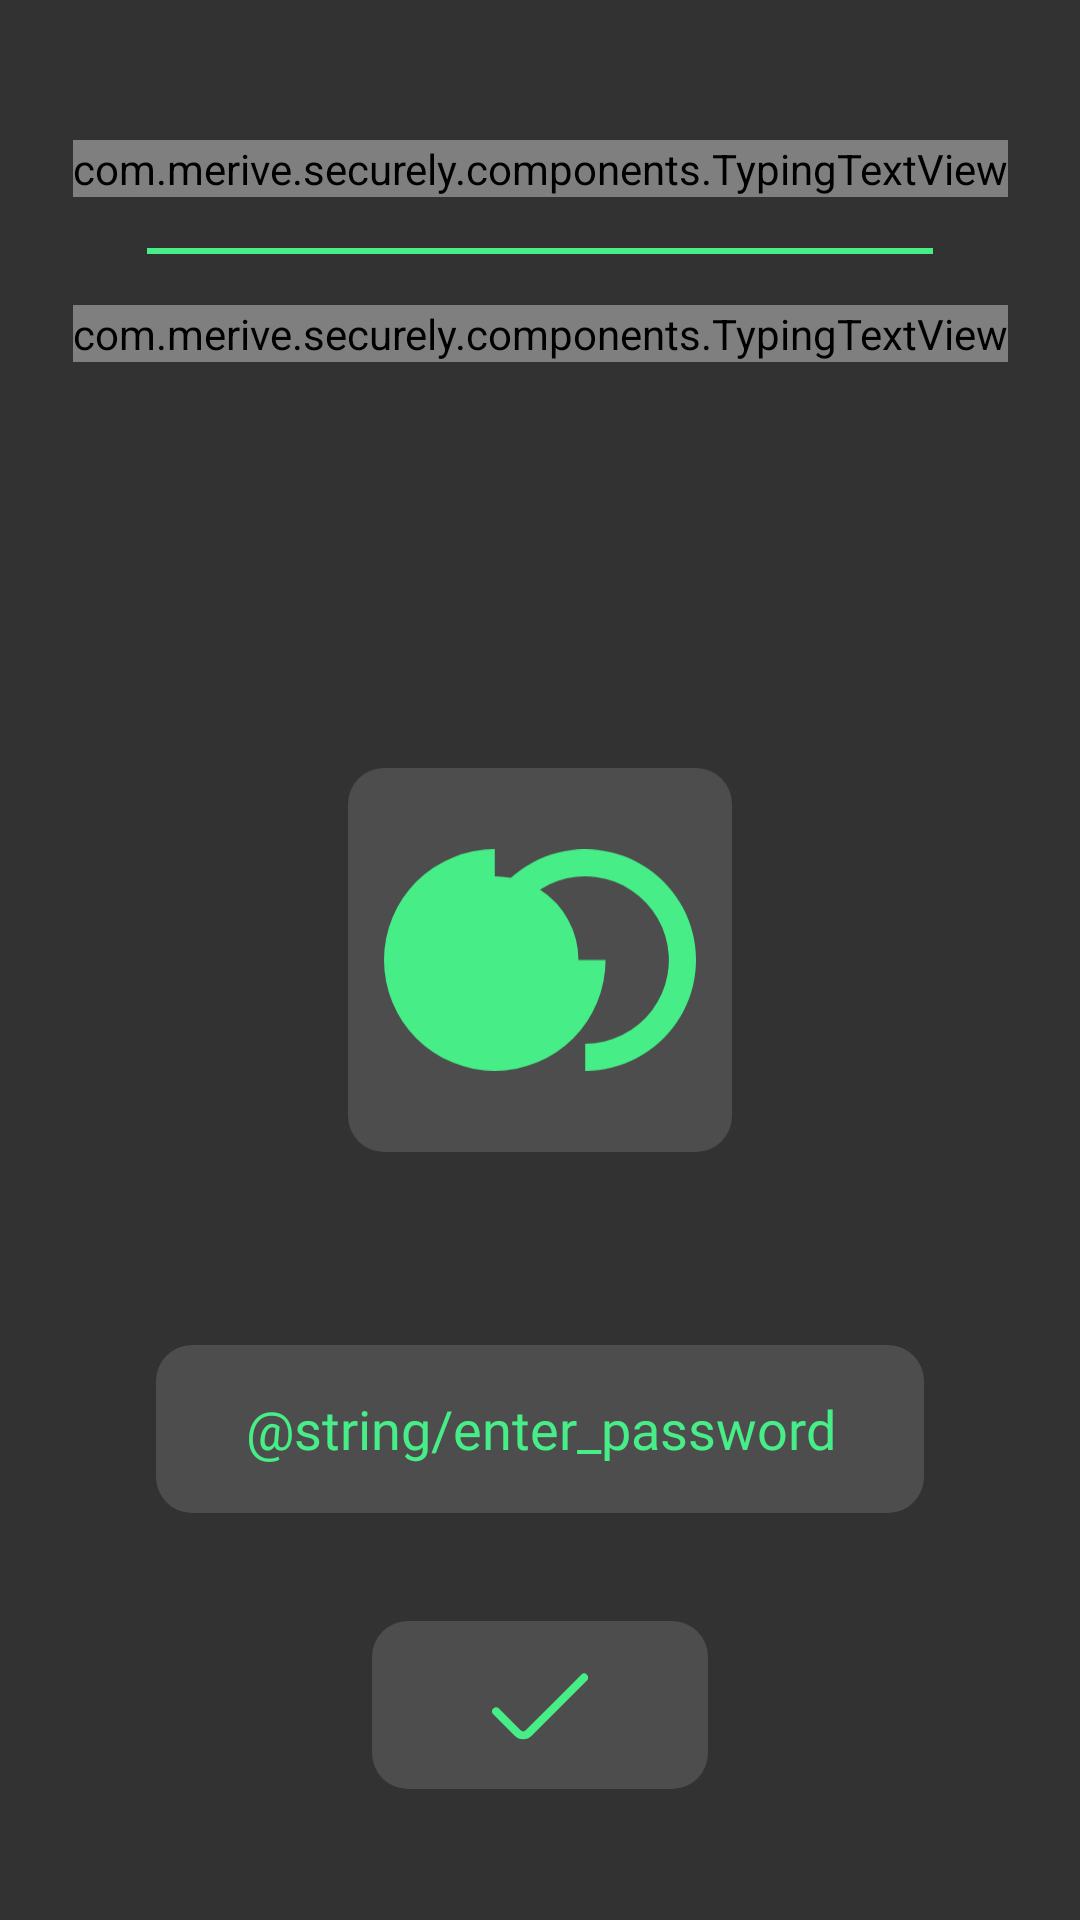

Android layout source for this screen:
<!-- AndroidManifest.xml: application theme Theme.SecurePass -->
<!-- res/layout/activity_login.xml -->
<?xml version="1.0" encoding="utf-8"?>
<androidx.constraintlayout.widget.ConstraintLayout xmlns:android="http://schemas.android.com/apk/res/android"
    xmlns:app="http://schemas.android.com/apk/res-auto"
    xmlns:tools="http://schemas.android.com/tools"
    android:layout_width="match_parent"
    android:layout_height="match_parent"
    android:background="?colorPrimary"
    tools:context=".activities.LoginActivity">

    <com.merive.securely.components.TypingTextView
        android:id="@+id/login_title_text"
        android:layout_width="wrap_content"
        android:layout_height="wrap_content"
        android:fontFamily="@font/share_tech_mono"
        android:singleLine="true"
        android:textAlignment="center"
        android:textAllCaps="true"
        android:textColor="?colorAccent"
        android:textSize="@dimen/font_large_size"
        app:layout_constraintBottom_toBottomOf="parent"
        app:layout_constraintEnd_toEndOf="parent"
        app:layout_constraintStart_toStartOf="parent"
        app:layout_constraintTop_toTopOf="parent"
        app:layout_constraintVertical_bias="0.075" />

    <ImageView
        android:id="@+id/login_text_separator"
        android:layout_width="match_parent"
        android:layout_height="@dimen/size_12dp"
        android:layout_marginStart="@dimen/margin_48dp"
        android:layout_marginEnd="@dimen/margin_48dp"
        android:layout_marginBottom="@dimen/margin_12dp"
        android:src="@xml/horizontal_line"
        app:layout_constraintBottom_toTopOf="@id/login_hint_text"
        app:layout_constraintEnd_toEndOf="parent"
        app:layout_constraintStart_toStartOf="parent" />

    <com.merive.securely.components.TypingTextView
        android:id="@+id/login_hint_text"
        android:layout_width="wrap_content"
        android:layout_height="wrap_content"
        android:layout_marginTop="@dimen/margin_36dp"
        android:fontFamily="@font/share_tech_mono"
        android:textAlignment="center"
        android:textColor="?colorAccent"
        android:textSize="@dimen/font_medium_size"
        app:layout_constraintEnd_toEndOf="parent"
        app:layout_constraintStart_toStartOf="parent"
        app:layout_constraintTop_toBottomOf="@id/login_title_text" />

    <ImageView
        android:id="@+id/login_logo_image"
        android:layout_width="@dimen/size_128dp"
        android:layout_height="@dimen/size_128dp"
        android:background="@xml/background"
        android:padding="@dimen/padding_12dp"
        android:src="@drawable/ic_icon"
        app:layout_constraintBottom_toBottomOf="parent"
        app:layout_constraintEnd_toEndOf="parent"
        app:layout_constraintStart_toStartOf="parent"
        app:layout_constraintTop_toTopOf="parent" />

    <EditText
        android:id="@+id/login_password_edit"
        android:layout_width="@dimen/size_256dp"
        android:layout_height="@dimen/size_56dp"
        android:layout_marginBottom="@dimen/margin_36dp"
        android:background="@xml/background"
        android:fontFamily="@font/share_tech_mono"
        android:gravity="center"
        android:hint="@string/enter_password"
        android:imeOptions="actionDone"
        android:inputType="textPassword"
        android:maxLength="16"
        android:singleLine="true"
        android:textColor="?colorAccent"
        android:textColorHint="?colorAccent"
        android:textSize="@dimen/font_small_size"
        app:layout_constraintBottom_toTopOf="@+id/login_buttons"
        app:layout_constraintEnd_toEndOf="parent"
        app:layout_constraintStart_toStartOf="parent" />

    <androidx.constraintlayout.widget.ConstraintLayout
        android:id="@+id/login_buttons"
        android:layout_width="@dimen/size_256dp"
        android:layout_height="@dimen/size_56dp"
        app:layout_constraintBottom_toBottomOf="parent"
        app:layout_constraintEnd_toEndOf="parent"
        app:layout_constraintStart_toStartOf="parent"
        app:layout_constraintTop_toTopOf="parent"
        app:layout_constraintVertical_bias="0.925">

        <ImageView
            android:id="@+id/login_button"
            android:layout_width="@dimen/size_112dp"
            android:layout_height="@dimen/size_56dp"
            android:background="@xml/background"
            android:padding="@dimen/padding_12dp"
            app:layout_constraintBottom_toBottomOf="parent"
            app:layout_constraintEnd_toEndOf="parent"
            app:layout_constraintStart_toStartOf="parent"
            app:layout_constraintTop_toTopOf="parent"
            app:srcCompat="@drawable/ic_confirm"
            app:tint="?colorAccent" />

        <ImageView
            android:id="@+id/password_button"
            android:layout_width="@dimen/size_56dp"
            android:layout_height="@dimen/size_56dp"
            android:background="@xml/background"
            android:padding="@dimen/padding_12dp"
            android:visibility="invisible"
            app:layout_constraintBottom_toBottomOf="parent"
            app:layout_constraintEnd_toEndOf="parent"
            app:layout_constraintTop_toTopOf="parent"
            app:srcCompat="@drawable/ic_password"
            app:tint="?colorAccent" />

        <ImageView
            android:id="@+id/restore_button"
            android:layout_width="@dimen/size_56dp"
            android:layout_height="@dimen/size_56dp"
            android:background="@xml/background"
            android:padding="@dimen/padding_12dp"
            android:visibility="invisible"
            app:layout_constraintBottom_toBottomOf="parent"
            app:layout_constraintStart_toStartOf="parent"
            app:layout_constraintTop_toTopOf="parent"
            app:srcCompat="@drawable/ic_restore"
            app:tint="?colorAccent" />

    </androidx.constraintlayout.widget.ConstraintLayout>

</androidx.constraintlayout.widget.ConstraintLayout>
<!-- resources referenced by this layout -->
<resources>
  <dimen name="font_large_size">28sp</dimen>
  <dimen name="font_medium_size">22sp</dimen>
  <dimen name="font_small_size">18sp</dimen>
  <dimen name="margin_12dp">12dp</dimen>
  <dimen name="margin_36dp">36dp</dimen>
  <dimen name="margin_48dp">48dp</dimen>
  <dimen name="padding_12dp">12dp</dimen>
  <dimen name="size_112dp">112dp</dimen>
  <dimen name="size_128dp">128dp</dimen>
  <dimen name="size_12dp">12dp</dimen>
  <dimen name="size_256dp">256dp</dimen>
  <dimen name="size_56dp">56dp</dimen>
  <!-- drawable ic_confirm (drawable) -->
  <vector xmlns:android="http://schemas.android.com/apk/res/android"
      android:width="24dp"
      android:height="24dp"
      android:viewportWidth="24"
      android:viewportHeight="24">
      <path
          android:fillColor="?colorAccent"
          android:pathData="M22.319,4.431,8.5,18.249a1,1,0,0,1-1.417,0L1.739,12.9a1,1,0,0,0-1.417,0h0a1,1,0,0,0,0,1.417l5.346,5.345a3.008,3.008,0,0,0,4.25,0L23.736,5.847a1,1,0,0,0,0-1.416h0A1,1,0,0,0,22.319,4.431Z" />
  </vector>
  <!-- drawable ic_icon (drawable) -->
  <vector xmlns:android="http://schemas.android.com/apk/res/android"
      android:width="276dp"
      android:height="196dp"
      android:viewportWidth="276"
      android:viewportHeight="196">
      <path
          android:fillColor="?colorAccent"
          android:pathData="M98,196a98,98 0,0 1,0 -196v24a73.94,73.94 0,0 1,14.21 1.37A98,98 0,1 1,178 196L178,172a74,74 0,1 0,-40 -136.27A73.94,73.94 0,0 1,172 98h24A98,98 0,0 1,98 196Z" />
  </vector>
  <!-- drawable ic_password (drawable) -->
  <vector xmlns:android="http://schemas.android.com/apk/res/android"
      android:width="24dp"
      android:height="24dp"
      android:tint="?colorAccent"
      android:viewportWidth="24"
      android:viewportHeight="24">
      <path
          android:fillColor="?colorAccent"
          android:pathData="m15 17a1 1 0 0 1 -1 1h-4a1 1 0 0 1 0-2h4a1 1 0 0 1 1 1zm-.293-9.707a1 1 0 0 0 -1.414 0l-1.293 1.293-1.293-1.293a1 1 0 1 0 -1.414 1.414l1.293 1.293-1.293 1.293a1 1 0 1 0 1.414 1.414l1.293-1.293 1.293 1.293a1 1 0 0 0 1.414-1.414l-1.293-1.293 1.293-1.293a1 1 0 0 0 0-1.414zm7.293 8.707h-4a1 1 0 0 0 0 2h4a1 1 0 0 0 0-2zm-.586-6 1.293-1.293a1 1 0 1 0 -1.414-1.414l-1.293 1.293-1.293-1.293a1 1 0 1 0 -1.414 1.414l1.293 1.293-1.293 1.293a1 1 0 1 0 1.414 1.414l1.293-1.293 1.293 1.293a1 1 0 0 0 1.414-1.414zm-15.414 6h-4a1 1 0 0 0 0 2h4a1 1 0 0 0 0-2zm.707-8.707a1 1 0 0 0 -1.414 0l-1.293 1.293-1.293-1.293a1 1 0 1 0 -1.414 1.414l1.293 1.293-1.293 1.293a1 1 0 1 0 1.414 1.414l1.293-1.293 1.293 1.293a1 1 0 1 0 1.414-1.414l-1.293-1.293 1.293-1.293a1 1 0 0 0 0-1.414z" />
  </vector>
  <!-- drawable ic_restore (drawable) -->
  <vector xmlns:android="http://schemas.android.com/apk/res/android"
      android:width="24dp"
      android:height="24dp"
      android:tint="?colorAccent"
      android:viewportWidth="24"
      android:viewportHeight="24">
      <path
          android:fillColor="?colorAccent"
          android:pathData="M12,0A11.972,11.972,0,0,0,4,3.073V1A1,1,0,0,0,2,1V4A3,3,0,0,0,5,7H8A1,1,0,0,0,8,5H5a.854.854,0,0,1-.1-.021A9.987,9.987,0,1,1,2,12a1,1,0,0,0-2,0A12,12,0,1,0,12,0Z" />
      <path
          android:fillColor="?colorAccent"
          android:pathData="M12,6a1,1,0,0,0-1,1v5a1,1,0,0,0,.293.707l3,3a1,1,0,0,0,1.414-1.414L13,11.586V7A1,1,0,0,0,12,6Z" />
  </vector>
  <style name="Theme.SecurePass" parent="Theme.AppCompat.NoActionBar">
  
          
          <item name="colorPrimary">@color/dark</item>
          <item name="colorPrimaryDark">@color/gray</item>
          <item name="colorAccent">@color/green</item>
          
          <item name="android:actionBarStyle">@color/dark</item>
      </style>
  <color name="dark">#323232</color>
  <color name="gray">#4d4d4d</color>
  <color name="green">#47ed87</color>
</resources>
